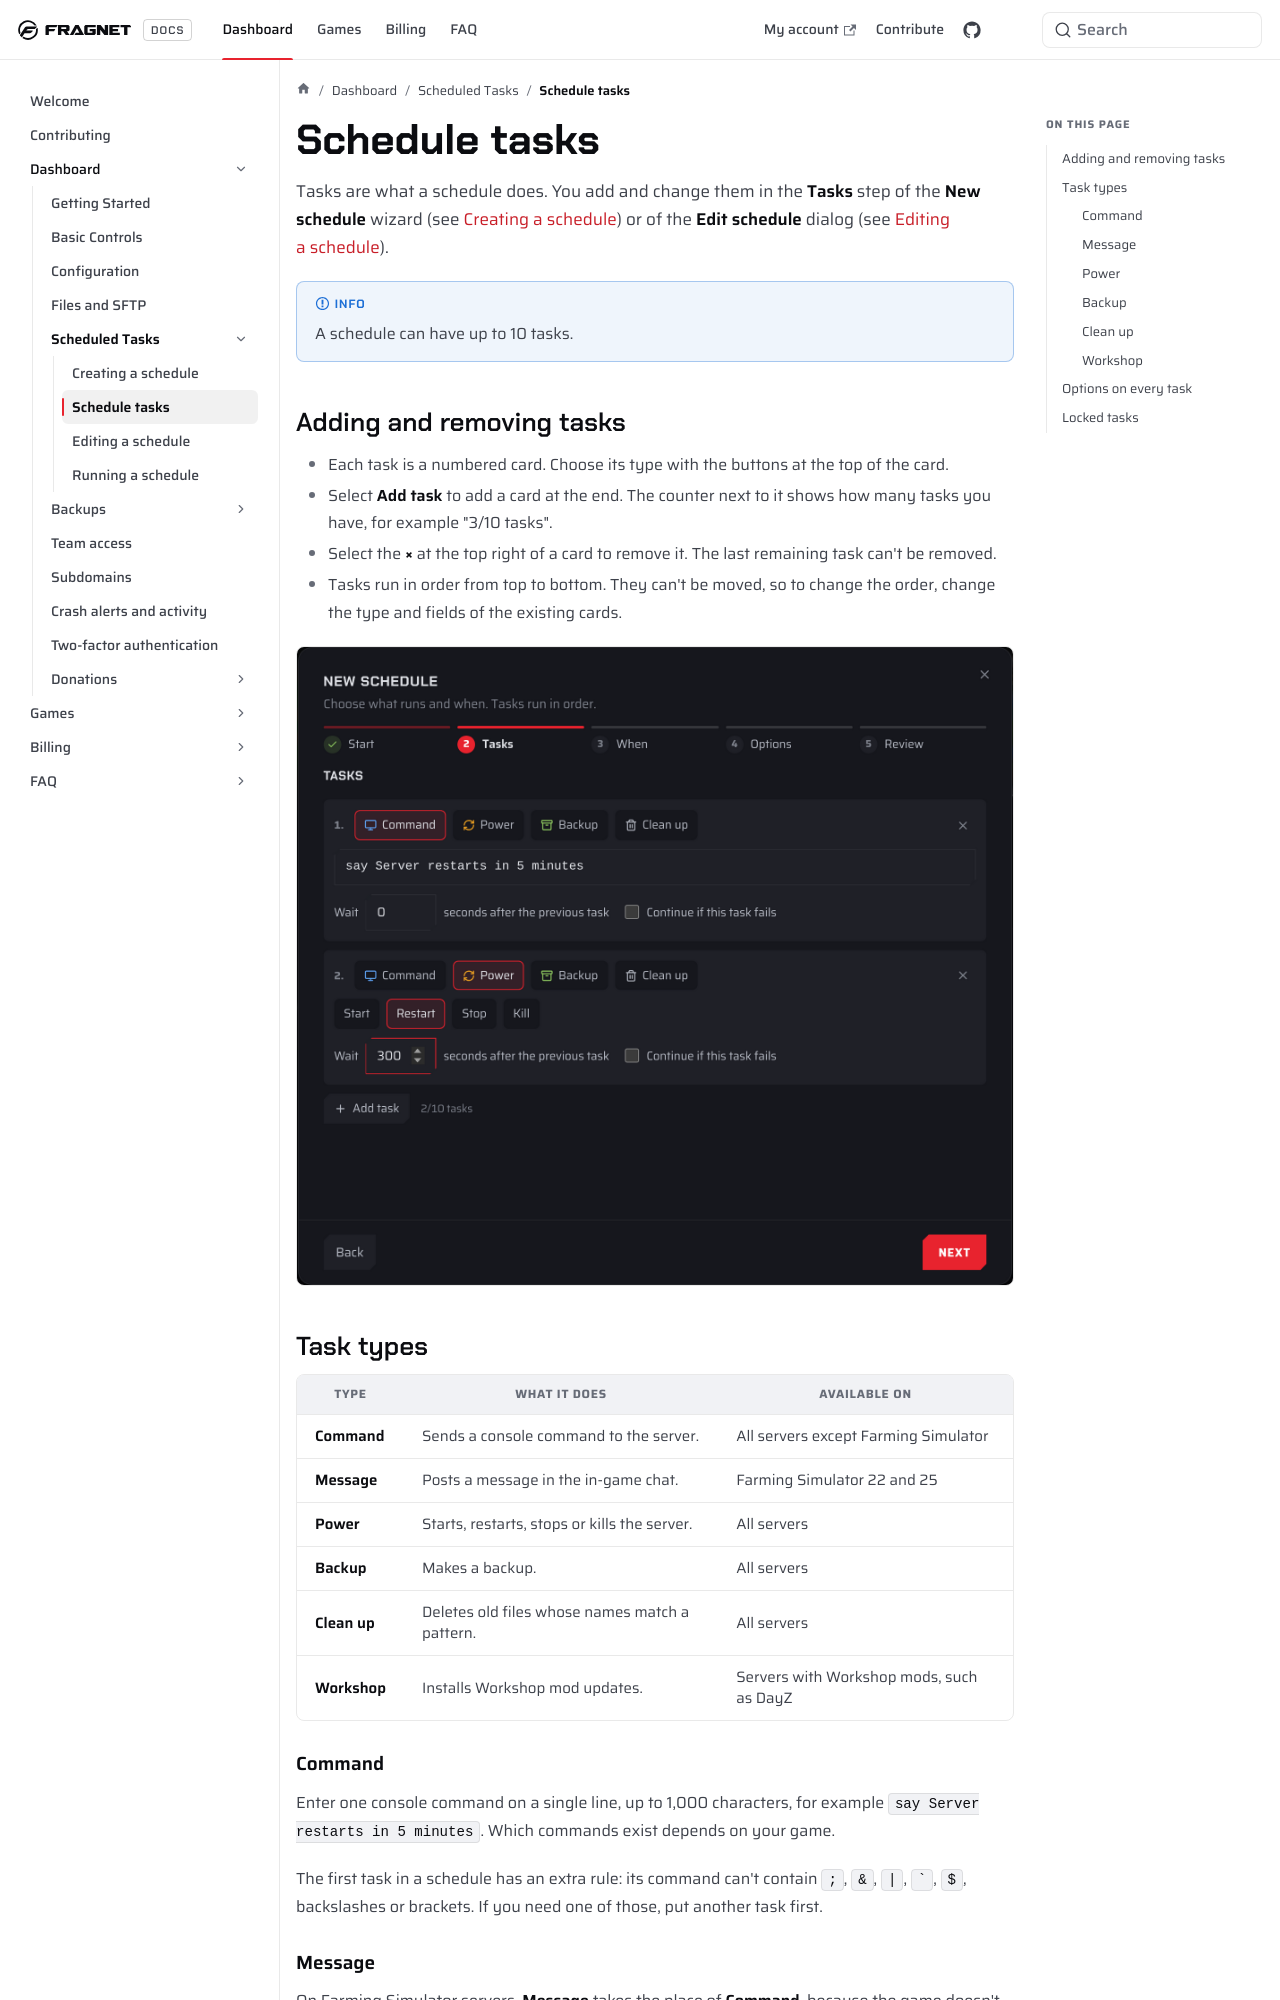

repository: FragnetNetwork/docs · page: control-panel/schedules/creating-a-task/index.html · generator: docusaurus

---
title: Schedule tasks
keywords: ['schedule tasks', 'scheduled tasks', 'add task', 'task types', 'scheduled command', 'scheduled restart', 'scheduled backup', 'clean up files', 'workshop updates', 'continue on failure', 'task delay']
---

Tasks are what a schedule does. You add and change them in the **Tasks** step of the **New schedule** wizard (see [Creating a schedule](./creating-a-schedule.md)) or of the **Edit schedule** dialog (see [Editing a schedule](./editing-a-schedule.md)).

:::info
A schedule can have up to 10 tasks.
:::

## Adding and removing tasks

- Each task is a numbered card. Choose its type with the buttons at the top of the card.
- Select **Add task** to add a card at the end. The counter next to it shows how many tasks you have, for example "3/10 tasks".
- Select the **×** at the top right of a card to remove it. The last remaining task can't be removed.
- Tasks run in order from top to bottom. They can't be moved, so to change the order, change the type and fields of the existing cards.

![New schedule wizard, Tasks step with two task cards](images/schedule-tasks-step@2x.png)

## Task types

| Type | What it does | Available on |
| ---- | ------------ | ------------ |
| **Command** | Sends a console command to the server. | All servers except Farming Simulator |
| **Message** | Posts a message in the in-game chat. | Farming Simulator 22 and 25 |
| **Power** | Starts, restarts, stops or kills the server. | All servers |
| **Backup** | Makes a backup. | All servers |
| **Clean up** | Deletes old files whose names match a pattern. | All servers |
| **Workshop** | Installs Workshop mod updates. | Servers with Workshop mods, such as DayZ |

### Command

Enter one console command on a single line, up to 1,000 characters, for example `say Server restarts in 5 minutes`. Which commands exist depends on your game.

The first task in a schedule has an extra rule: its command can't contain `;`, `&`, `|`, `` ` ``, `$`, backslashes or brackets. If you need one of those, put another task first.
